11-way image classification set "SnipDat" from GitHub (christopheramazur/SpiderTree); label vocabulary: Asilidae robber flies, Bombyliidae bee flies, Conopidae thick-headed flies, Dolichopodidae long-legged flies, Empididae dance flies, Mycetophilidae fungus gnats, Pipunculidae big-headed flies, Rhagionidae snipe flies, Stratiomyidae soldier flies, Syrphidae hoverflies, Tabanidae horse flies.

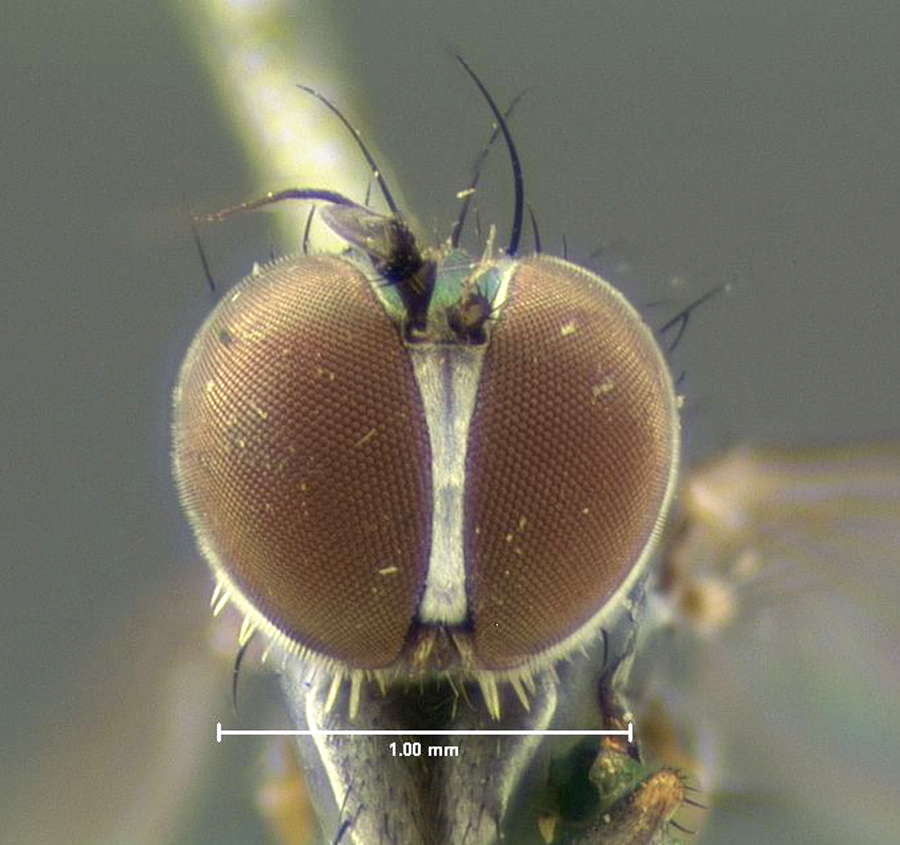
Label: Dolichopodidae long-legged flies

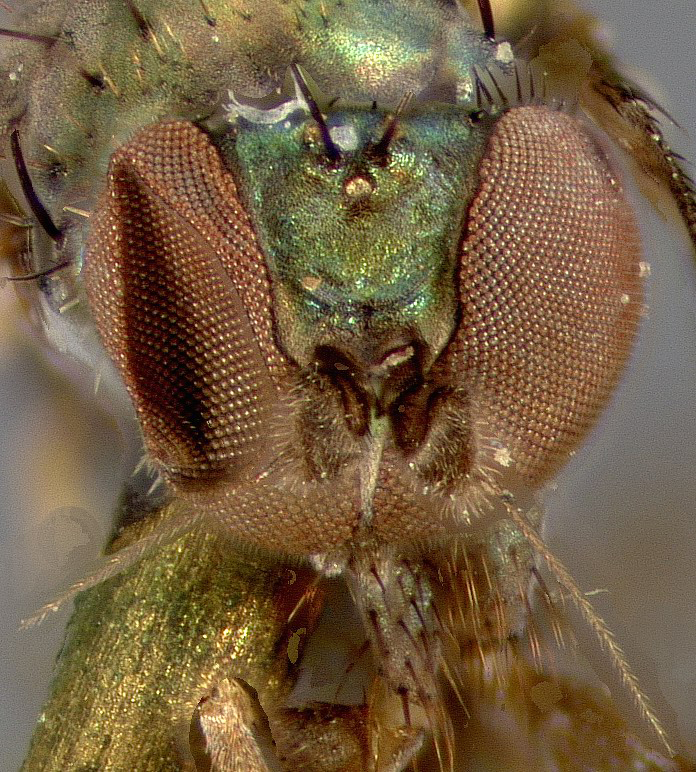
Label: Dolichopodidae long-legged flies

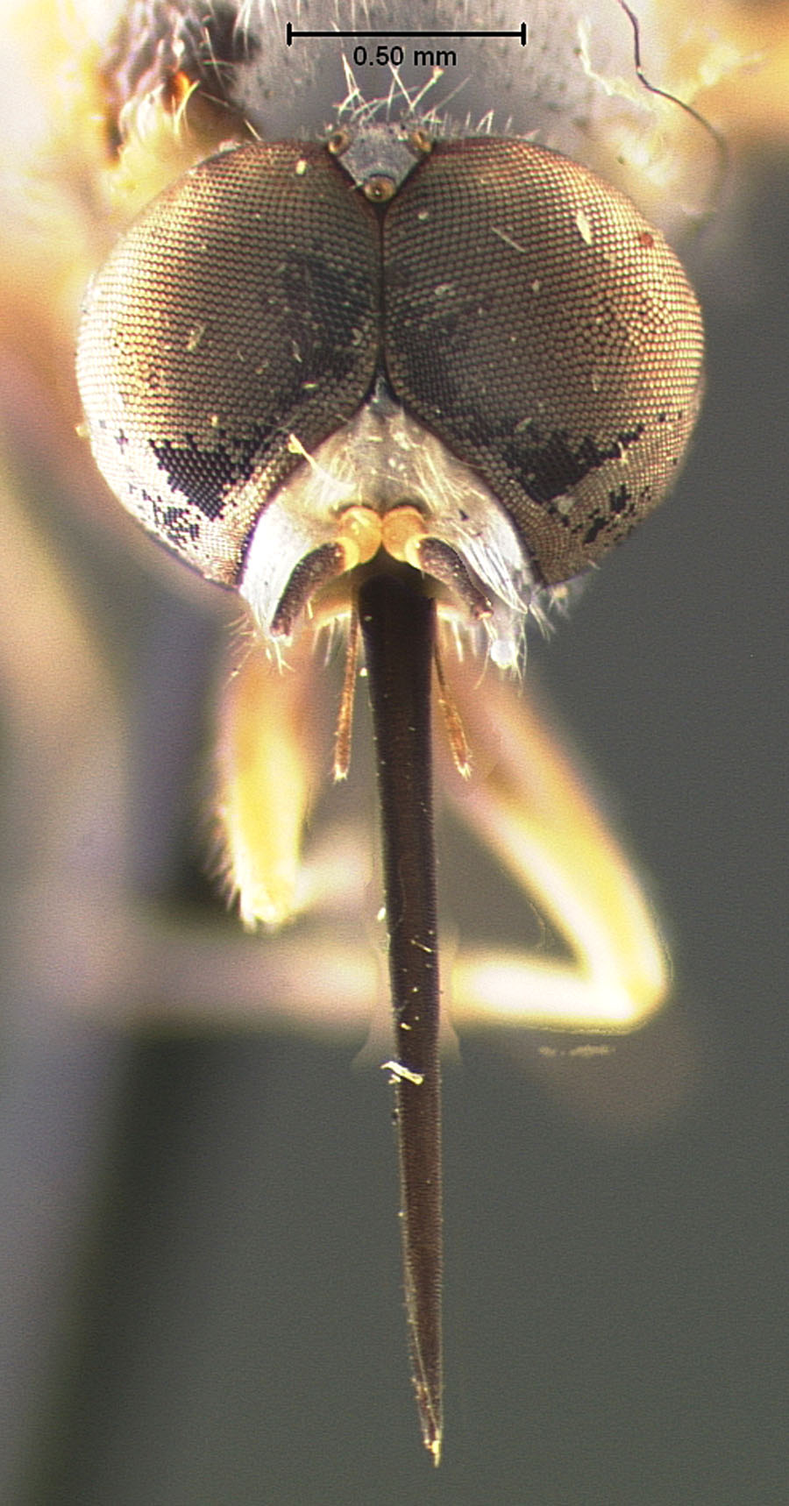
Label: Bombyliidae bee flies

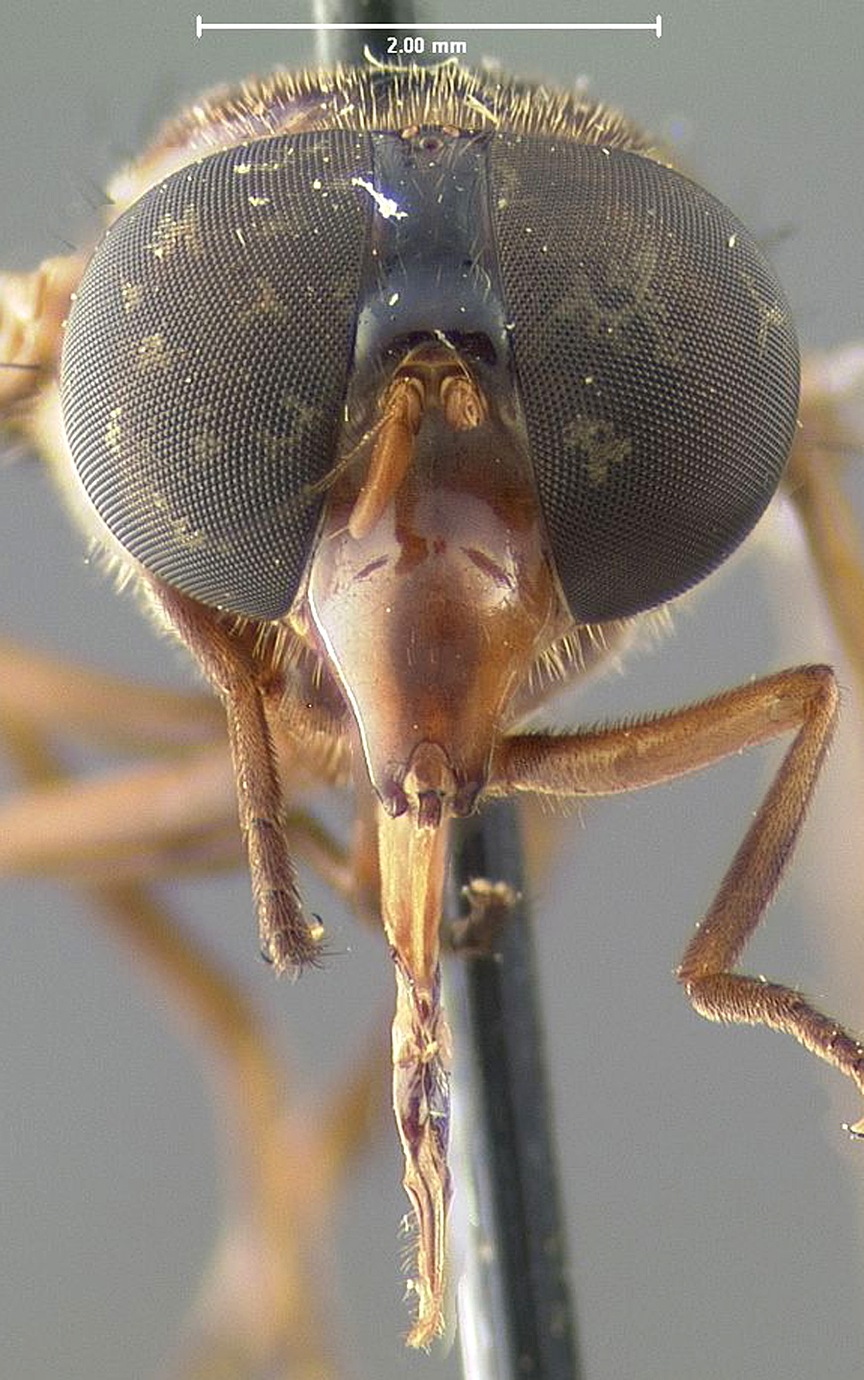
Label: Syrphidae hoverflies

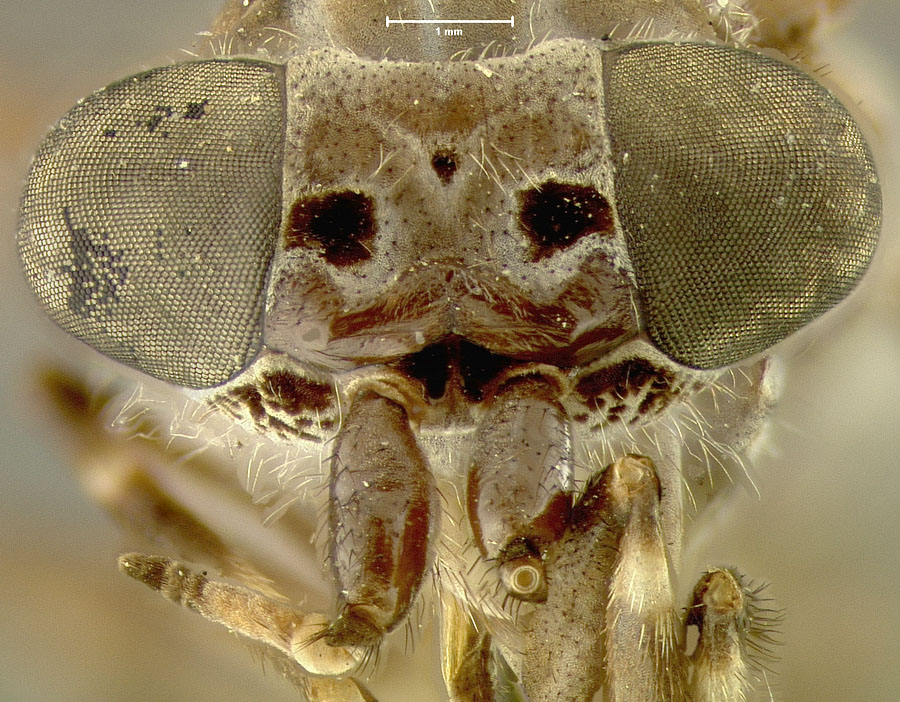
Label: Tabanidae horse flies

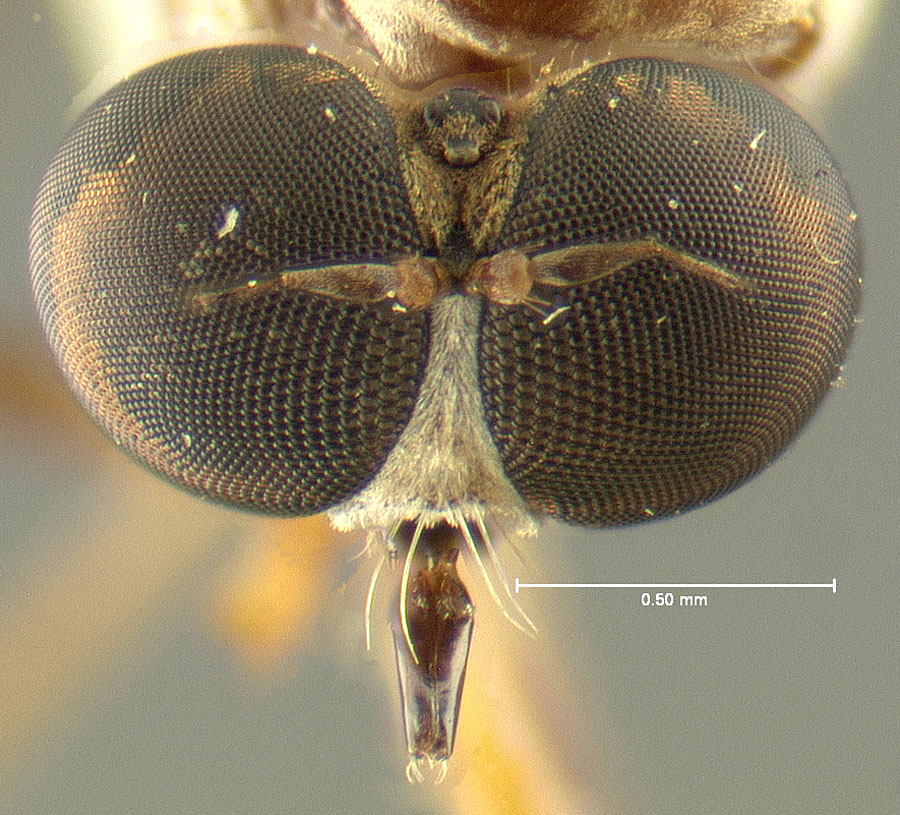
Label: Asilidae robber flies
